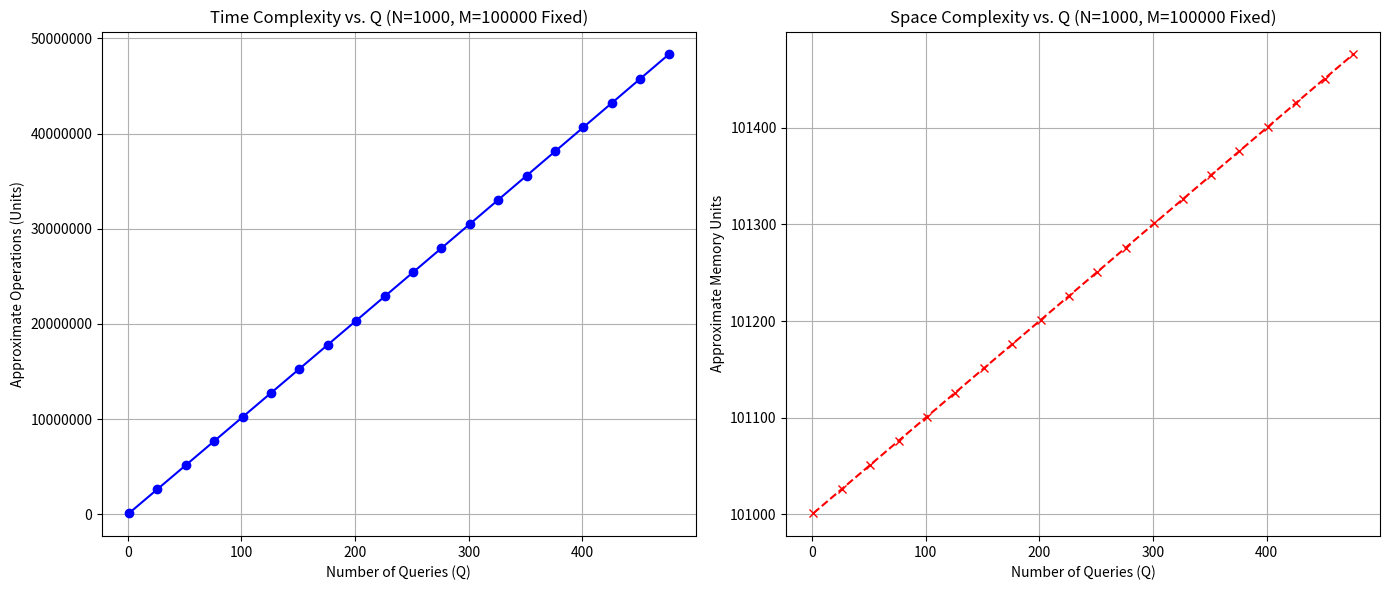
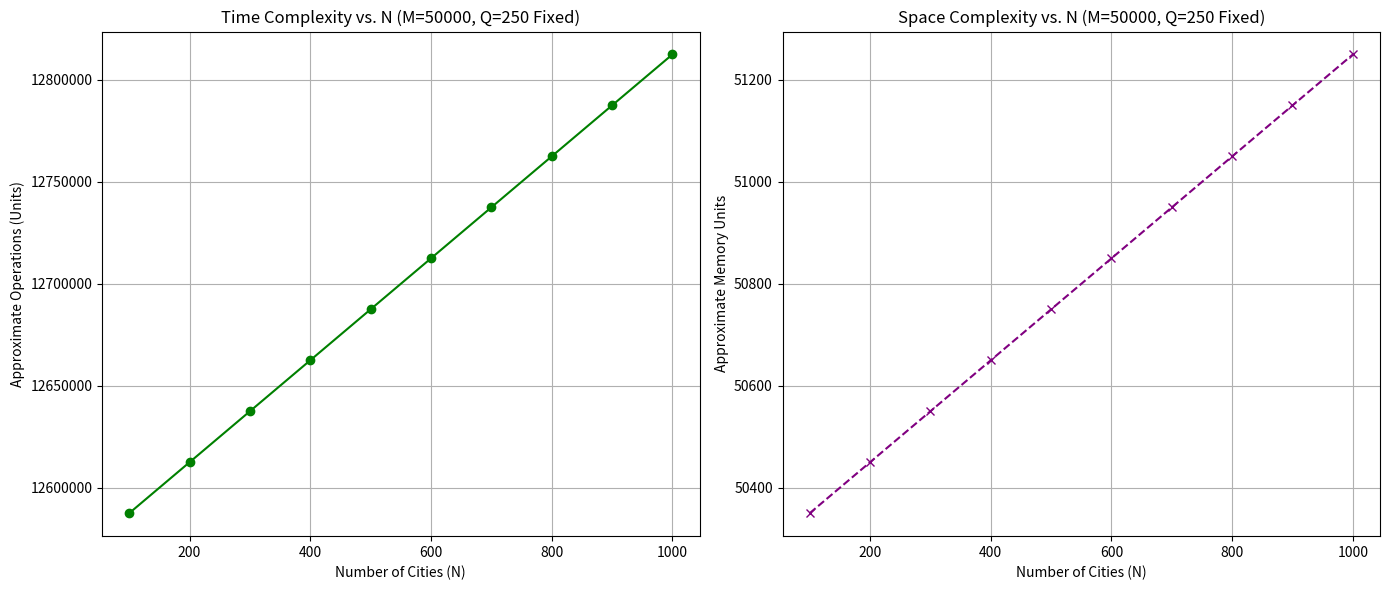
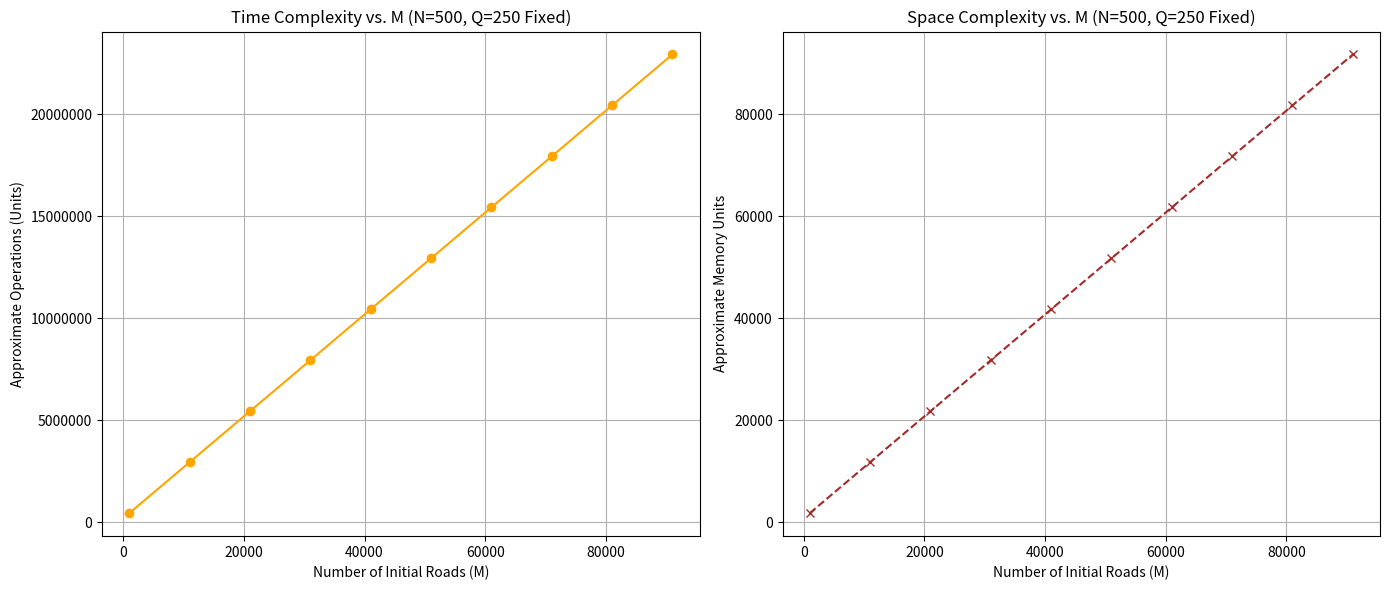

These charts were generated, in order, by the following Python code:
import matplotlib.pyplot as plt
import math

def calculate_time_complexity(n, m, q):
    query_cost_per_bfs = n + (m + q)
    total_query_cost = q * query_cost_per_bfs
    return total_query_cost

def calculate_space_complexity(n, m, q):
    return n + (m + q)

def plot_complexity():
    n_fixed = 1000
    m_fixed = 100000
    q_values = list(range(1, 501, 25))
    
    time_complexities_q = [calculate_time_complexity(n_fixed, m_fixed, q) for q in q_values]
    space_complexities_q = [calculate_space_complexity(n_fixed, m_fixed, q) for q in q_values]

    plt.figure(figsize=(14, 6))
    plt.subplot(1, 2, 1)
    plt.plot(q_values, time_complexities_q, marker='o', linestyle='-', color='blue')
    plt.title(f'Time Complexity vs. Q (N={n_fixed}, M={m_fixed} Fixed)')
    plt.xlabel('Number of Queries (Q)')
    plt.ylabel('Approximate Operations (Units)')
    plt.grid(True)
    plt.ticklabel_format(style='plain', axis='y')

    plt.subplot(1, 2, 2)
    plt.plot(q_values, space_complexities_q, marker='x', linestyle='--', color='red')
    plt.title(f'Space Complexity vs. Q (N={n_fixed}, M={m_fixed} Fixed)')
    plt.xlabel('Number of Queries (Q)')
    plt.ylabel('Approximate Memory Units')
    plt.grid(True)
    plt.ticklabel_format(style='plain', axis='y')

    plt.tight_layout()
    plt.show()

    n_values = list(range(100, 1001, 100))
    m_fixed_for_n = 50000
    q_fixed_for_n = 250

    time_complexities_n = [calculate_time_complexity(n, m_fixed_for_n, q_fixed_for_n) for n in n_values]
    space_complexities_n = [calculate_space_complexity(n, m_fixed_for_n, q_fixed_for_n) for n in n_values]

    plt.figure(figsize=(14, 6))
    plt.subplot(1, 2, 1)
    plt.plot(n_values, time_complexities_n, marker='o', linestyle='-', color='green')
    plt.title(f'Time Complexity vs. N (M={m_fixed_for_n}, Q={q_fixed_for_n} Fixed)')
    plt.xlabel('Number of Cities (N)')
    plt.ylabel('Approximate Operations (Units)')
    plt.grid(True)
    plt.ticklabel_format(style='plain', axis='y')

    plt.subplot(1, 2, 2)
    plt.plot(n_values, space_complexities_n, marker='x', linestyle='--', color='purple')
    plt.title(f'Space Complexity vs. N (M={m_fixed_for_n}, Q={q_fixed_for_n} Fixed)')
    plt.xlabel('Number of Cities (N)')
    plt.ylabel('Approximate Memory Units')
    plt.grid(True)
    plt.ticklabel_format(style='plain', axis='y')

    plt.tight_layout()
    plt.show()

    m_values = list(range(1000, 100001, 10000))
    n_fixed_for_m = 500
    q_fixed_for_m = 250

    time_complexities_m = [calculate_time_complexity(n_fixed_for_m, m, q_fixed_for_m) for m in m_values]
    space_complexities_m = [calculate_space_complexity(n_fixed_for_m, m, q_fixed_for_m) for m in m_values]

    plt.figure(figsize=(14, 6))
    plt.subplot(1, 2, 1)
    plt.plot(m_values, time_complexities_m, marker='o', linestyle='-', color='orange')
    plt.title(f'Time Complexity vs. M (N={n_fixed_for_m}, Q={q_fixed_for_m} Fixed)')
    plt.xlabel('Number of Initial Roads (M)')
    plt.ylabel('Approximate Operations (Units)')
    plt.grid(True)
    plt.ticklabel_format(style='plain', axis='y')

    plt.subplot(1, 2, 2)
    plt.plot(m_values, space_complexities_m, marker='x', linestyle='--', color='brown')
    plt.title(f'Space Complexity vs. M (N={n_fixed_for_m}, Q={q_fixed_for_m} Fixed)')
    plt.xlabel('Number of Initial Roads (M)')
    plt.ylabel('Approximate Memory Units')
    plt.grid(True)
    plt.ticklabel_format(style='plain', axis='y')

    plt.tight_layout()
    plt.show()

if __name__ == "__main__":
    plot_complexity()
